Run: headless pygame with SDL's dummy video driver; simulated clock (each Clock.tick advances the game by its frame time, no real sleeping); random seed 0; keys injected as events and as key.get_pressed() state; no mouse input.
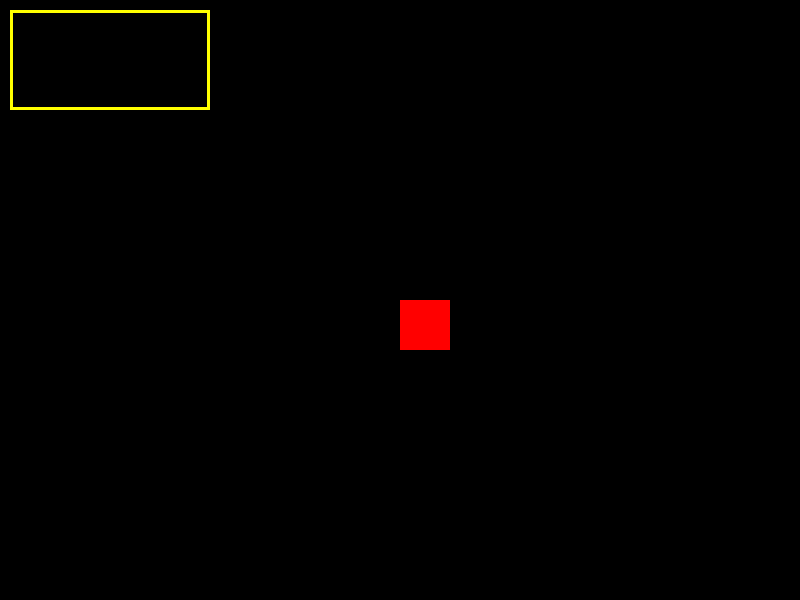
Frame 1 of 4 · flips 1–60 · no input
Frame 2 of 4 · flips 61–180 · tapped SPACE, RETURN · held RIGHT (→), D · screen unchanged from frame 1, image omitted
Frame 3 of 4 · flips 181–300 · held DOWN (↓), S · screen unchanged from frame 2, image omitted
Frame 4 of 4 · flips 301–420 · held LEFT (←), A, UP (↑), W · screen unchanged from frame 3, image omitted

The pygame program that drew these frames:

import pygame

pygame.init()
tela = pygame.display.set_mode((800, 600))

amarelo = (255, 255, 0)
vermelho = (255, 0, 0)
# Desenha um retângulo não preenchido com linha amarela
pygame.draw.rect(tela, amarelo, (10,10,200,100), 3)
# Desenha um retângulo todo preenchido de vermelho
pygame.draw.rect(tela, vermelho, (400,300,50,50))

terminou = False
while not terminou:
    # Atualiza o desenho na tela
    pygame.display.update()
    # Checar os eventos do mouse aqui:
    for event in pygame.event.get():
        if event.type == pygame.QUIT:
            terminou = True

# Finaliza a janela do jogo
pygame.display.quit()
# Finaliza o pygame
pygame.quit()
